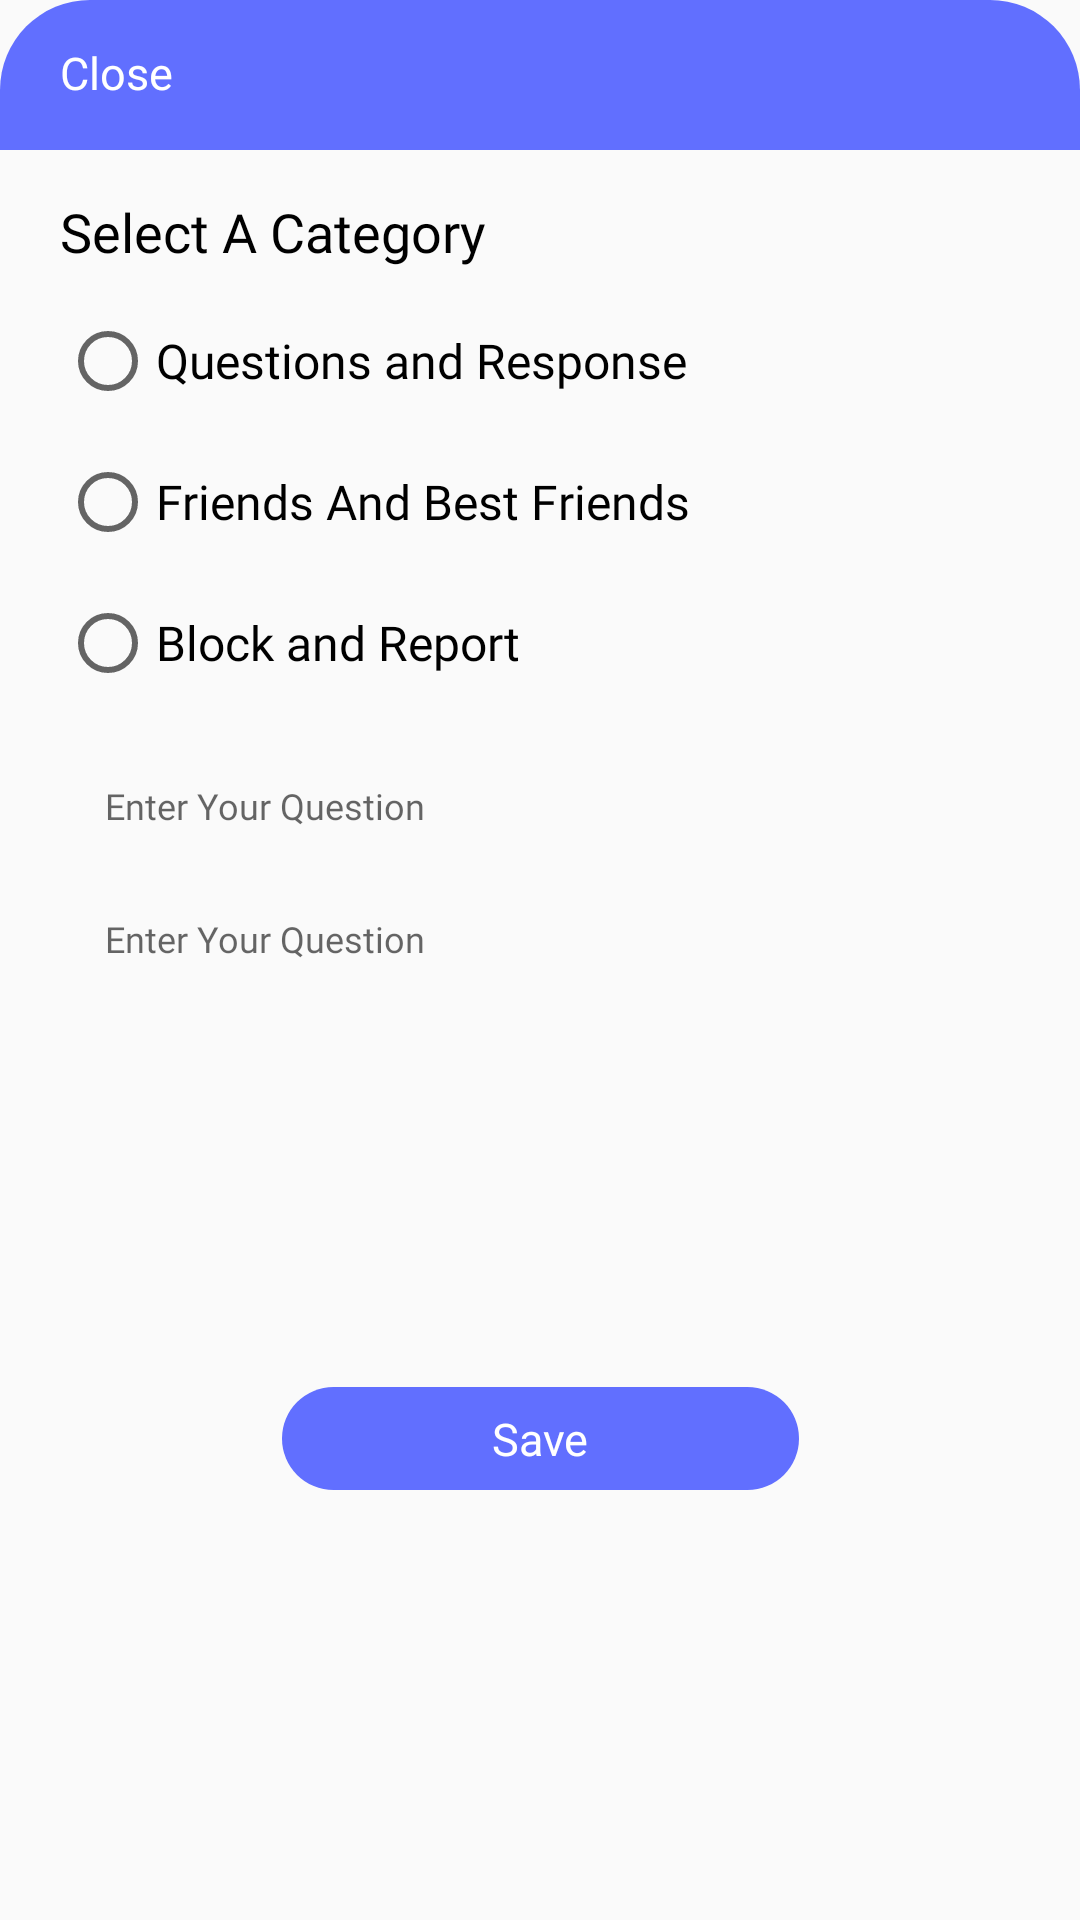

Reconstruct the res/layout file that produces this screen, plus the resources it refers to.
<!-- AndroidManifest.xml: application theme AppTheme -->
<!-- res/layout/add_faq_question_btm_sheet.xml -->
<?xml version="1.0" encoding="utf-8"?>
<androidx.constraintlayout.widget.ConstraintLayout
        xmlns:android="http://schemas.android.com/apk/res/android"
        xmlns:app="http://schemas.android.com/apk/res-auto"
        android:layout_width="match_parent" android:layout_height="wrap_content">

    <View
            android:layout_width="match_parent"
            android:layout_height="50dp"
            android:background="@drawable/top_round_appcolor"
            app:layout_constraintTop_toTopOf="parent"
            app:layout_constraintStart_toStartOf="parent"
            app:layout_constraintEnd_toEndOf="parent"
            android:id="@+id/view5"/>

    <TextView
            android:text="@string/close"
            android:layout_width="wrap_content"
            android:layout_height="wrap_content"
            android:id="@+id/back_tv"
            app:layout_constraintTop_toTopOf="parent"
            app:layout_constraintStart_toStartOf="@+id/view5"
            android:layout_marginLeft="20dp"
            android:layout_marginStart="20dp"
            android:layout_marginTop="14dp"
            android:textSize="15sp"
            android:textColor="@color/white"
            android:fontFamily="@font/muli"/>

    <TextView
            android:text="@string/select_a_category"
            android:layout_width="wrap_content"
            android:layout_height="wrap_content"
            android:id="@+id/textView15"
            app:layout_constraintTop_toBottomOf="@+id/mainProgressBar" app:layout_constraintStart_toStartOf="parent"
            android:layout_marginLeft="20dp" android:layout_marginStart="20dp"
            android:textColor="@color/black" android:textSize="18sp" android:fontFamily="@font/muli_bold"
            android:layout_marginTop="15dp"/>
    <RadioGroup
            android:id="@+id/types_rg"
            android:layout_width="match_parent" android:layout_height="wrap_content"
            app:layout_constraintTop_toBottomOf="@+id/textView15" app:layout_constraintStart_toStartOf="parent"
            android:layout_marginTop="15dp" android:layout_marginLeft="20dp" android:layout_marginStart="20dp"
            app:layout_constraintEnd_toEndOf="parent" android:layout_marginRight="20dp" android:layout_marginEnd="20dp">

        <RadioButton
                android:text="@string/questions_and_response"
                android:layout_width="wrap_content"
                android:layout_height="wrap_content"
                android:id="@+id/optionOne_Cb"
                app:layout_constraintTop_toBottomOf="@+id/textView15" app:layout_constraintStart_toStartOf="parent"
                android:textColor="@color/black" android:textSize="16sp" android:fontFamily="@font/muli_semi_bold"/>
        <RadioButton
                android:text="@string/friends_and_best_friends"
                android:layout_width="wrap_content"
                android:layout_height="wrap_content"
                android:id="@+id/optionTwo_Cb"
                app:layout_constraintStart_toStartOf="@+id/optionOne_Cb"
                app:layout_constraintTop_toBottomOf="@+id/optionOne_Cb"
                android:layout_marginTop="15dp" android:textSize="16sp" android:textColor="@color/black"
                android:fontFamily="@font/muli_semi_bold"/>
        <RadioButton
                android:text="@string/block_and_report"
                android:layout_width="wrap_content"
                android:layout_height="wrap_content"
                android:id="@+id/optionThree_Cb"
                android:textSize="16sp" android:textColor="@color/black"
                app:layout_constraintTop_toBottomOf="@+id/optionTwo_Cb"
                app:layout_constraintStart_toStartOf="@+id/optionTwo_Cb" android:layout_marginTop="15dp"
                android:fontFamily="@font/muli_semi_bold"/>

    </RadioGroup>

    <EditText
            android:layout_width="0dp"
            android:layout_height="wrap_content"
            android:inputType="textMultiLine"
            android:ems="10"
            android:background="@drawable/white_round_borders"
            android:elevation="3dp"
            android:id="@+id/addQuestion_et"
            android:layout_marginStart="20dp"
            app:layout_constraintStart_toStartOf="parent"
            android:layout_marginLeft="20dp"
            android:paddingLeft="15dp"
            android:paddingTop="10dp"
            android:focusable="auto"
            android:paddingRight="15dp"
            android:paddingBottom="10dp"
            android:hint="@string/enter_your_question"
            android:textSize="12sp"
            android:fontFamily="@font/muli_light"
            android:textColor="@color/black"
            android:layout_marginEnd="20dp"
            android:layout_marginRight="20dp" app:layout_constraintEnd_toEndOf="parent"
            app:layout_constraintTop_toBottomOf="@+id/types_rg" android:layout_marginTop="20dp"/>

    <EditText
            android:layout_width="0dp"
            android:layout_height="wrap_content"
            android:inputType="textMultiLine"
            android:ems="10"
            android:background="@drawable/white_round_borders"
            android:elevation="3dp"
            android:id="@+id/addFeed_et3"
            android:layout_marginStart="20dp"
            app:layout_constraintStart_toStartOf="parent"
            android:layout_marginLeft="20dp"
            android:paddingLeft="15dp"
            android:paddingTop="10dp"
            android:focusable="auto"
            android:paddingRight="15dp"
            android:paddingBottom="10dp"
            android:hint="@string/enter_your_question"
            android:textSize="12sp"
            android:fontFamily="@font/muli_light"
            android:textColor="@color/black"
            android:layout_marginEnd="20dp"
            android:layout_marginRight="20dp" app:layout_constraintEnd_toEndOf="parent"
            app:layout_constraintTop_toBottomOf="@+id/addQuestion_et" android:layout_marginTop="8dp"/>
    <TextView
            android:text="@string/save"
            android:layout_width="wrap_content"
            android:layout_height="wrap_content"
            android:id="@+id/saveTv"
            android:background="@drawable/appcolor_background"
            app:layout_constraintEnd_toEndOf="parent"
            android:layout_marginEnd="8dp"
            android:layout_marginRight="8dp"
            app:layout_constraintStart_toStartOf="parent"
            android:layout_marginLeft="8dp"
            android:layout_marginStart="8dp"
            app:layout_constraintBottom_toBottomOf="parent"
            android:textSize="15sp"
            android:layout_marginBottom="20dp"
            android:paddingLeft="70dp"
            android:paddingTop="7dp"
            android:paddingRight="70dp"
            android:paddingBottom="7dp"
            app:fontFamily="@font/muli_bold"
            android:textColor="@color/white"
            android:layout_marginTop="8dp" app:layout_constraintTop_toBottomOf="@+id/addFeed_et3"/>

    <ProgressBar
            style="?android:attr/progressBarStyleHorizontal"
            android:layout_width="0dp"
            android:layout_height="wrap_content"
            android:id="@+id/mainProgressBar"
            android:indeterminate="true"
            app:layout_constraintEnd_toEndOf="parent"
            app:layout_constraintStart_toStartOf="parent"
            android:indeterminateTint="@color/colorAccent"
            android:visibility="gone" app:layout_constraintTop_toBottomOf="@+id/view5"/>

</androidx.constraintlayout.widget.ConstraintLayout>
<!-- resources referenced by this layout -->
<resources>
  <color name="black">#000000</color>
  <color name="colorAccent">#FFB061</color>
  <color name="white">#FFFFFF</color>
  <!-- drawable appcolor_background (drawable) -->
  <?xml version="1.0" encoding="UTF-8"?>
  <shape xmlns:android="http://schemas.android.com/apk/res/android">
      <solid android:color="@color/colorPrimary"/>
      <corners android:radius="300dp"/>
  </shape>
  <!-- drawable top_round_appcolor (drawable) -->
  <?xml version="1.0" encoding="utf-8"?>
  <shape xmlns:android="http://schemas.android.com/apk/res/android"
         android:shape="rectangle">
      <corners
              android:topLeftRadius="30dp"
              android:topRightRadius="30dp" />
      <solid android:color="@color/colorPrimary" />
  </shape>
  <string name="block_and_report">Block and Report</string>
  <string name="close">Close</string>
  <string name="enter_your_question">Enter Your Question</string>
  <string name="friends_and_best_friends">Friends And Best Friends</string>
  <string name="questions_and_response">Questions and Response</string>
  <string name="save">Save</string>
  <string name="select_a_category">Select A Category</string>
  <style name="AppTheme" parent="Theme.AppCompat.Light.NoActionBar">
          
          <item name="colorPrimary">@color/colorPrimary</item>
          <item name="colorPrimaryDark">@color/colorPrimaryDark</item>
          <item name="colorAccent">@color/colorAccent</item>
  
          
          <item name="md_color_title">@color/black</item>
          <item name="md_color_content">@color/black</item>
          <item name="md_corner_radius">10dp</item>
          <item name="md_font_button">@font/muli_bold</item>
          <item name="md_color_button_text">@color/disagree_color</item>
          <item name="md_ripple_color">@color/disagree_color</item>
      </style>
  <color name="colorPrimary">#616FFF</color>
  <color name="colorPrimaryDark">#588BE8</color>
  <color name="disagree_color">#9B0000</color>
</resources>
